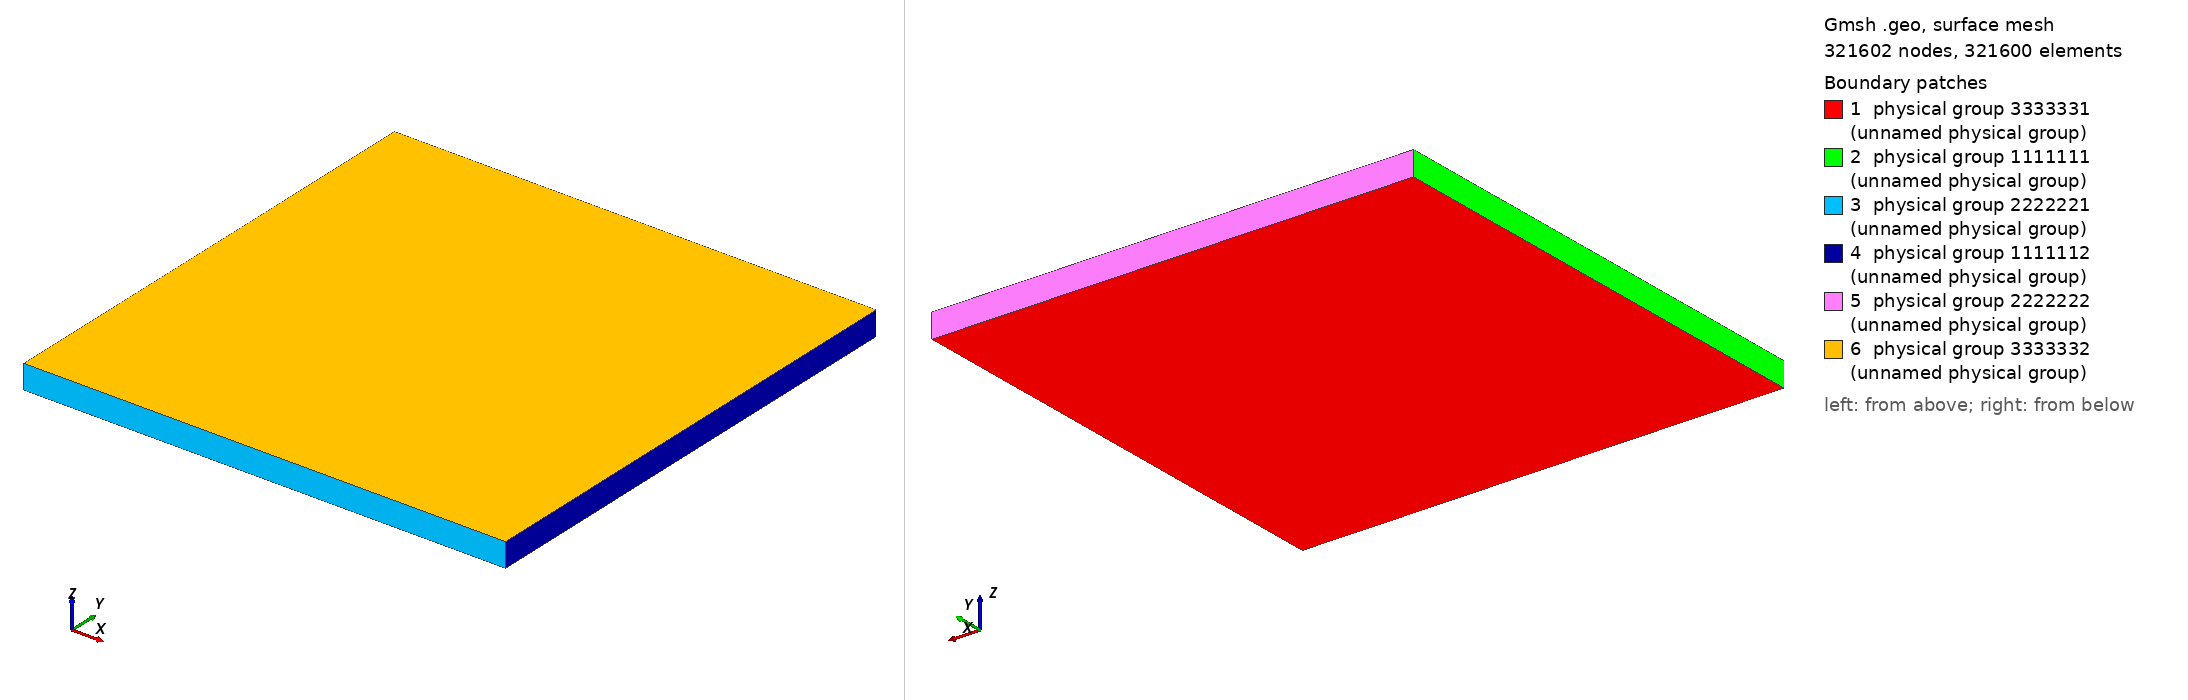

Gmsh geometry script, surface-meshed: 321602 nodes, 321600 surface elements. Boundary patches (legend numbers): 1 physical group 3333331 (unnamed physical group), 2 physical group 1111111 (unnamed physical group), 3 physical group 2222221 (unnamed physical group), 4 physical group 1111112 (unnamed physical group), 5 physical group 2222222 (unnamed physical group), 6 physical group 3333332 (unnamed physical group). Left view from above one corner, right view from below the opposite corner. Legend entries are the model's physical surfaces. The drawing asked Gmsh for element sizes between 1% and 20% of the model's largest extent; the script's own settings can give other sizes.

=== cartesian.geo (drawn) ===
// cubic domain with dimensions size_x, size_y, size_z
// number of cells nx, ny, nz
// make sure that ny is odd that it contains the central points
// of front and back surfaces in order to constrain
// y displacement


// outer domain size
size_x = 200;
size_y = 200;
size_z = 10;

nx = 400;
ny = nx;
// nf = 4;
hx = size_x / nx;
hy = size_y / ny;

nz = 1;

// outer bomain points
left   = -size_x / 2;
right  = size_x  / 2;
back   = size_y  / 2;
front  = -size_y / 2;
bottom = -size_z / 2;
top    = size_z  / 2;

// domain boundary
Point(1) = {left,  back,  bottom, 1};  // left top
Point(2) = {left,  front, bottom, 1};  // left bottom
Point(3) = {right, front, bottom, 1};  // right bottom
Point(4) = {right, back,  bottom, 1};  // right top

// // LINES
Line(1) = {1, 2};    // left
Line(2) = {2, 3};    // front
Line(3) = {3, 4};    // right
Line(4) = {4, 1};    // back

// make frac cells structured
Transfinite Line{1} = ny + 1;
Transfinite Line{2} = nx + 1;
Transfinite Line{3} = ny + 1;
Transfinite Line{4} = nx + 1;

// LOOPS
Line Loop(1) = {1, 2, 3, 4};    // outer boundary

Plane Surface(1) = {1};      // outer surface

Transfinite Surface(1) = {1, 2, 3, 4}; // point labels

// remesh into quadrelaterals
Recombine Surface{1};

out1[] = Extrude{0,0,size_z} { Surface{1}; Layers{nz}; Recombine; };

// print
NumPoints = #out1[];
Printf("The Array Contents are") ;
For index In {0:NumPoints-1}
  Printf("%g ",out1[index]) ;
EndFor

// Labels
Left = 1111111;
Right = 1111112;
Front = 2222221;
Back = 2222222;
Bottom = 3333331;
Top = 3333332;

Physical Surface(Bottom) = {1};
Physical Surface(Top) = {out1[0]};
Physical Surface(Left) = {out1[2]};
Physical Surface(Right) = {out1[4]};
Physical Surface(Front) = {out1[3]};
Physical Surface(Back) = {out1[5]};

ELASTIC_DRIVER = 9999991;
SDA_DRIVER = 9999992;

Physical Volume(SDA_DRIVER) = {1};
